Run: headless pygame with SDL's dummy video driver; simulated clock (each Clock.tick advances the game by its frame time, no real sleeping); random seed 0; keys injected as events and as key.get_pressed() state; no mouse input.
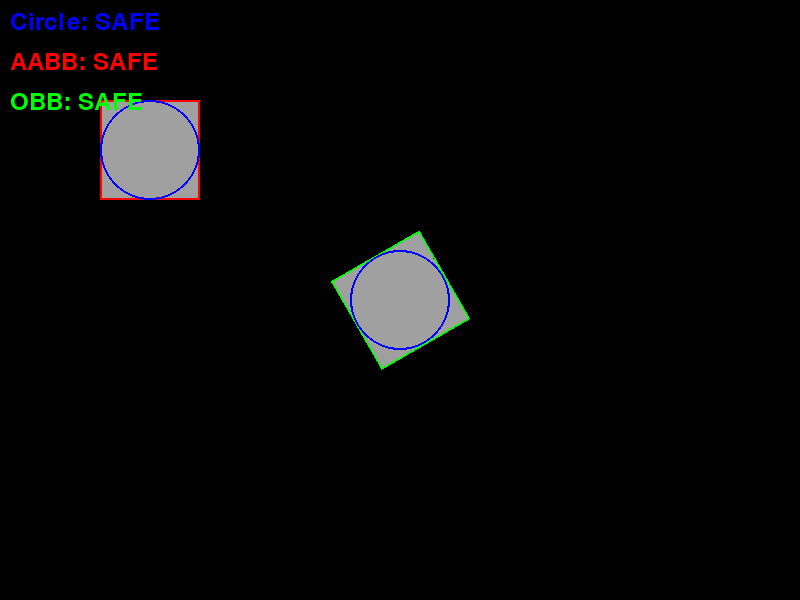
Frame 1 of 4 · flips 1–60 · no input
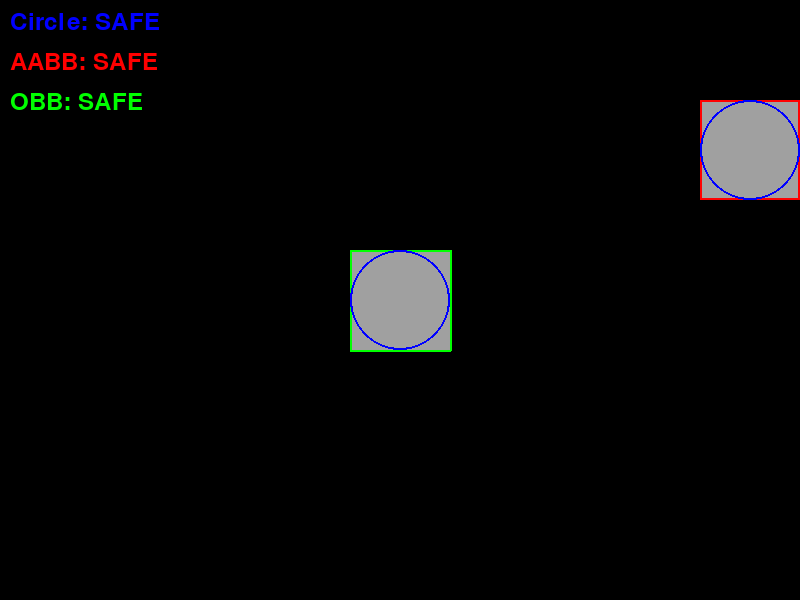
Frame 2 of 4 · flips 61–180 · tapped SPACE, RETURN · held RIGHT (→), D
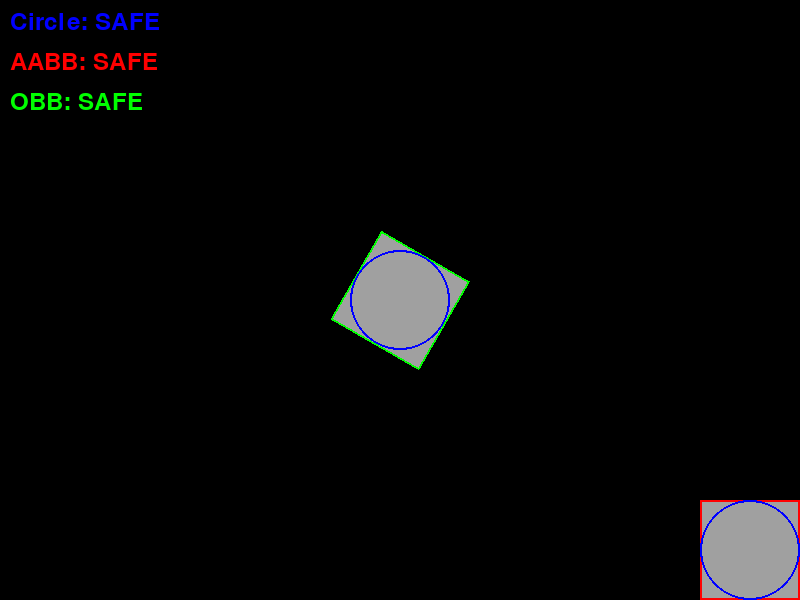
Frame 3 of 4 · flips 181–300 · held DOWN (↓), S
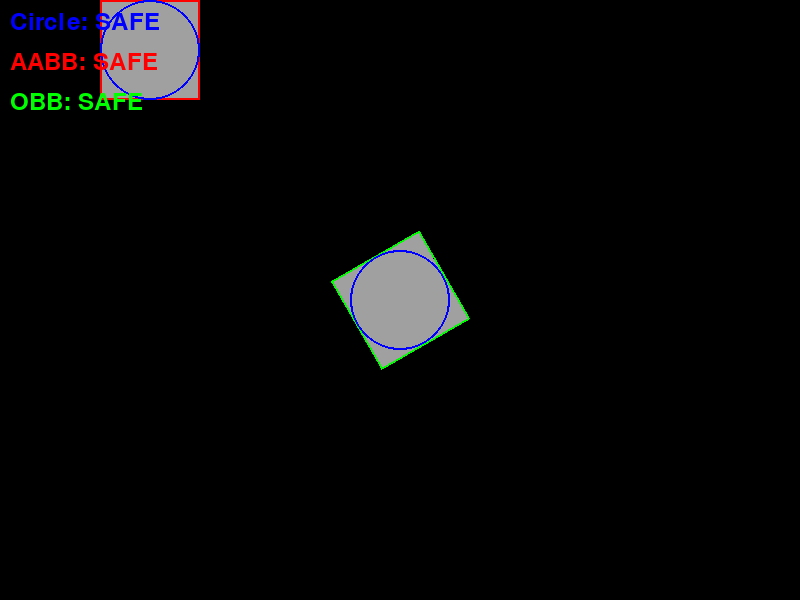
Frame 4 of 4 · flips 301–420 · held LEFT (←), A, UP (↑), W

The pygame program that drew these frames:

import pygame
import math

pygame.init()

WIDTH, HEIGHT = 800, 600
screen = pygame.display.set_mode((WIDTH, HEIGHT))
clock = pygame.time.Clock()

font = pygame.font.SysFont(None, 36)

# 색상
BLUE = (0, 0, 255)
RED = (255, 0, 0)
GREEN = (0, 255, 0)
BLACK = (0, 0, 0)
GRAY = (160, 160, 160)

# ---------------- PLAYER ----------------
player = pygame.Rect(100, 100, 100, 100)
player_surf = pygame.Surface((100, 100))
player_surf.fill(GRAY)

# ---------------- OBB (FIXED) ----------------
fixed = pygame.Rect(WIDTH//2 - 50, HEIGHT//2 - 50, 100, 100)
fixed_base = pygame.Surface((100, 100), pygame.SRCALPHA)
fixed_base.fill(GRAY)

fixed_angle = 0
rotation_speed = 1
speed = 5

# ---------------- OBB ----------------
def get_rotated_rect(rect, angle):
    cx, cy = rect.center
    w, h = rect.width / 2, rect.height / 2

    corners = [(-w, -h), (w, -h), (w, h), (-w, h)]
    rotated = []

    rad = math.radians(angle)

    for x, y in corners:
        rx = x * math.cos(rad) - y * math.sin(rad)
        ry = x * math.sin(rad) + y * math.cos(rad)
        rotated.append((cx + rx, cy + ry))

    return rotated

def dot(a, b):
    return a[0]*b[0] + a[1]*b[1]

def get_axes(points):
    axes = []
    for i in range(len(points)):
        p1 = points[i]
        p2 = points[(i+1) % len(points)]
        edge = (p2[0] - p1[0], p2[1] - p1[1])
        normal = (-edge[1], edge[0])
        length = math.hypot(normal[0], normal[1])
        axes.append((normal[0]/length, normal[1]/length))
    return axes

def project(points, axis):
    min_p = float('inf')
    max_p = float('-inf')
    for p in points:
        proj = dot(p, axis)
        min_p = min(min_p, proj)
        max_p = max(max_p, proj)
    return min_p, max_p

def obb_collision(p1, p2):
    axes = get_axes(p1) + get_axes(p2)
    for axis in axes:
        min1, max1 = project(p1, axis)
        min2, max2 = project(p2, axis)
        if max1 < min2 or max2 < min1:
            return False
    return True

# ---------------- LOOP ----------------
running = True
while running:
    clock.tick(60)

    for event in pygame.event.get():
        if event.type == pygame.QUIT:
            running = False

    keys = pygame.key.get_pressed()

    # 이동
    if keys[pygame.K_LEFT]:
        player.x -= speed
    if keys[pygame.K_RIGHT]:
        player.x += speed
    if keys[pygame.K_UP]:
        player.y -= speed
    if keys[pygame.K_DOWN]:
        player.y += speed

    player.clamp_ip(screen.get_rect())

    # 회전
    fixed_angle += rotation_speed

    # ---------------- 충돌 ----------------
    pc = player.center
    fc = fixed.center

    pr = player.width // 2
    fr = fixed.width // 2

    dx = pc[0] - fc[0]
    dy = pc[1] - fc[1]
    dist = math.sqrt(dx*dx + dy*dy)

    circle_hit = dist <= (pr + fr)
    aabb_hit = player.colliderect(fixed)

    player_pts = get_rotated_rect(player, 0)
    fixed_pts = get_rotated_rect(fixed, fixed_angle)

    obb_hit = obb_collision(player_pts, fixed_pts)

    # ---------------- RENDER ----------------
    screen.fill(BLACK)

    # 🔷 AABB 스프라이트
    screen.blit(player_surf, player.topleft)

    # 🔷 OBB 스프라이트 (수정된 부분)
    rotated = pygame.transform.rotate(fixed_base, -fixed_angle)
    rect = rotated.get_rect(center=fixed.center)
    screen.blit(rotated, rect.topleft)

    # 🔷 윤곽선
    pygame.draw.rect(screen, RED, player, 2)
    pygame.draw.polygon(screen, GREEN, fixed_pts, 2)

    # 🔵 원
    pygame.draw.circle(screen, BLUE, pc, pr, 2)
    pygame.draw.circle(screen, BLUE, fc, fr, 2)

    # ---------------- TEXT ----------------
    screen.blit(font.render("Circle: " + ("HIT" if circle_hit else "SAFE"), True, BLUE), (10, 10))
    screen.blit(font.render("AABB: " + ("HIT" if aabb_hit else "SAFE"), True, RED), (10, 50))
    screen.blit(font.render("OBB: " + ("HIT" if obb_hit else "SAFE"), True, GREEN), (10, 90))

    pygame.display.flip()

pygame.quit()
